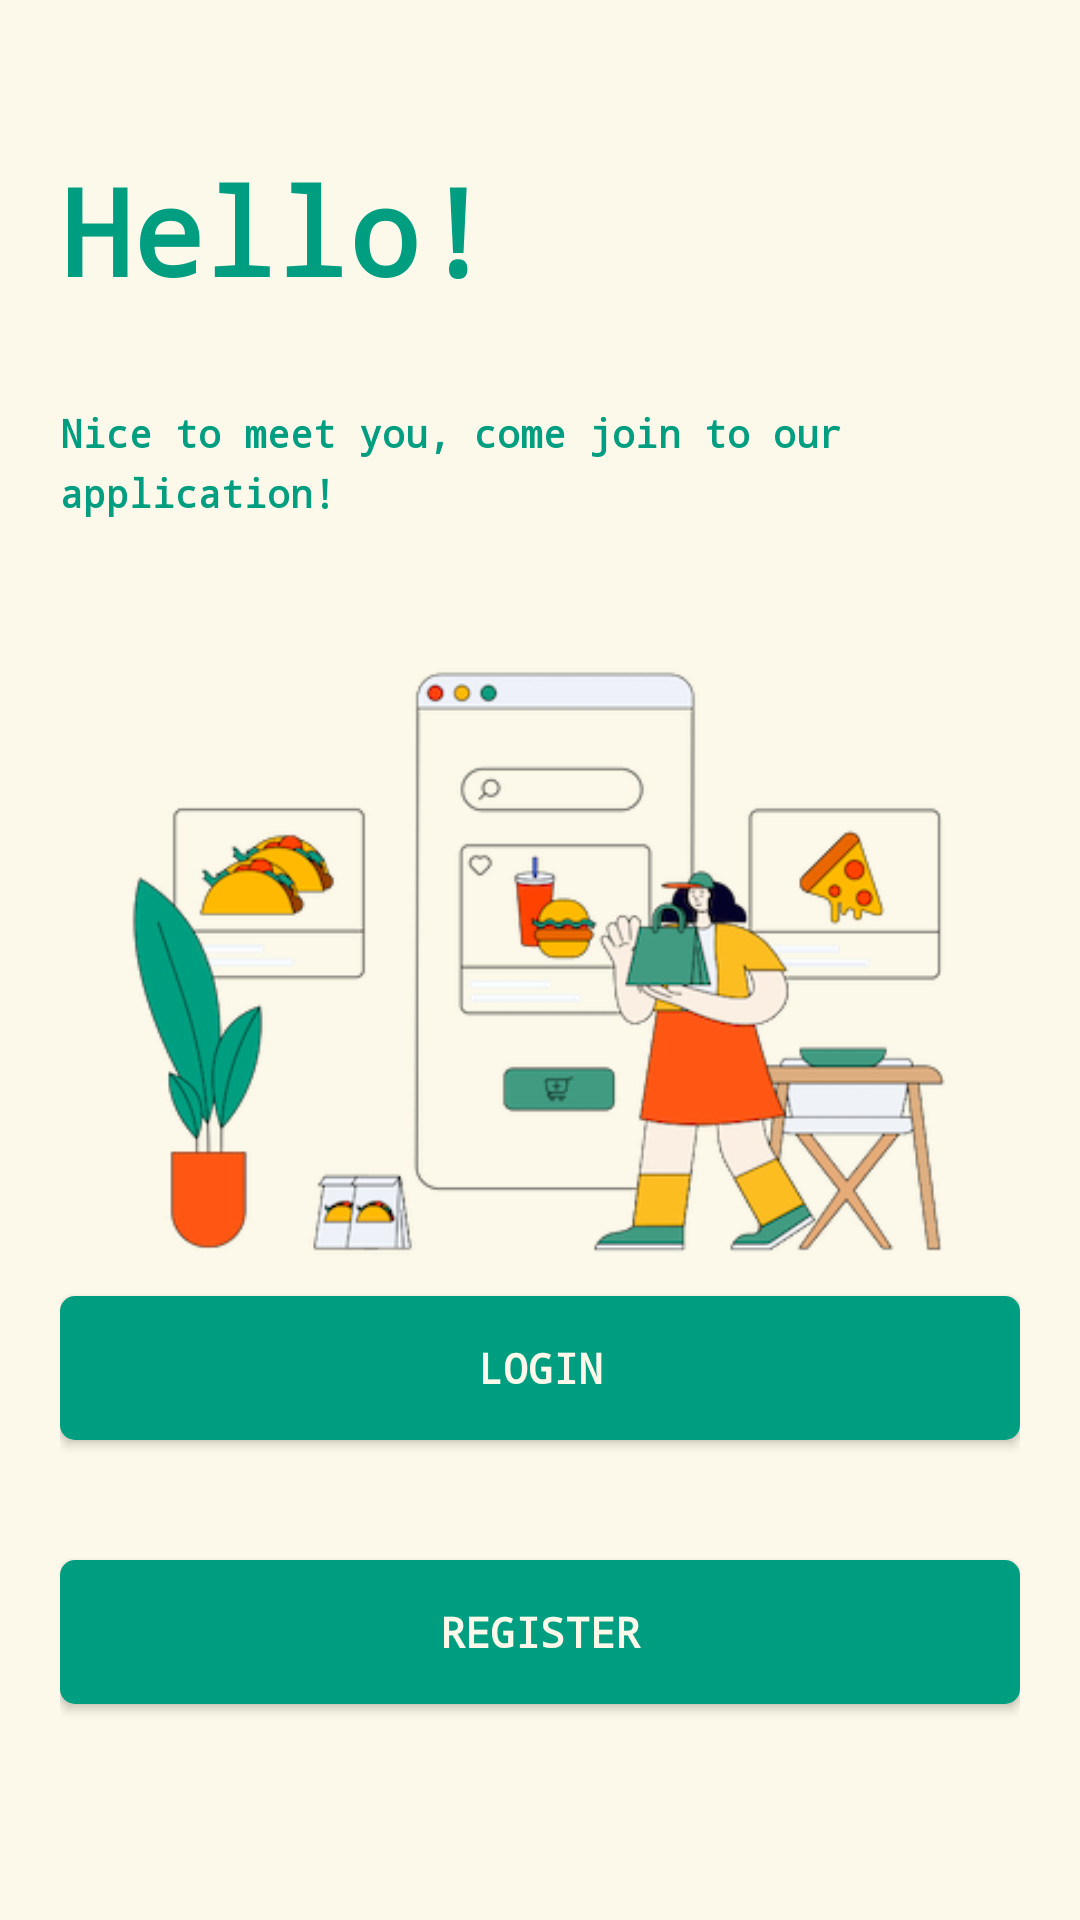

Layout XML and referenced resources for this Android screen:
<!-- AndroidManifest.xml: application theme Theme.LoginScreen -->
<!-- res/layout/activity_main.xml -->
<?xml version="1.0" encoding="utf-8"?>
<androidx.constraintlayout.widget.ConstraintLayout xmlns:android="http://schemas.android.com/apk/res/android"
    xmlns:app="http://schemas.android.com/apk/res-auto"
    xmlns:tools="http://schemas.android.com/tools"
    android:layout_width="match_parent"
    android:layout_height="match_parent"
    tools:context=".MainActivity"
    android:background="@color/lightBeige"
    android:padding="20dp">

    <TextView
        android:id="@+id/started_page"
        android:layout_marginTop="30dp"
        android:layout_width="match_parent"
        android:layout_height="wrap_content"
        android:text="@string/Started"
        android:textColor="@color/MyGreen"
        android:fontFamily="monospace"
        android:textSize="40dp"
        android:textStyle="bold"
        app:layout_constraintEnd_toEndOf="parent"
        app:layout_constraintStart_toStartOf="parent"
        app:layout_constraintTop_toTopOf="parent" />

    <TextView
        android:id="@+id/sub_titel"
        android:layout_width="match_parent"
        android:layout_height="wrap_content"
        android:layout_marginTop="32dp"
        android:fontFamily="monospace"
        android:lineHeight="20sp"
        android:text="@string/sub_titel"
        android:textColor="@color/MyGreen"
        android:textSize="13sp"
        android:textStyle="bold"
        app:layout_constraintEnd_toEndOf="parent"
        app:layout_constraintStart_toStartOf="parent"
        app:layout_constraintTop_toBottomOf="@+id/started_page" />

    <ImageView
        android:id="@+id/foodImg"
        android:layout_width="346dp"
        android:layout_height="220dp"
        android:contentDescription="@string/food_img"
        android:src="@drawable/food"
        app:layout_constraintBottom_toBottomOf="parent"
        app:layout_constraintEnd_toEndOf="parent"
        app:layout_constraintStart_toStartOf="parent"
        app:layout_constraintTop_toTopOf="parent" />


    <androidx.appcompat.widget.AppCompatButton
        android:id="@+id/btn_login"
        style="@style/MyButton"
        android:layout_width="match_parent"
        android:layout_height="wrap_content"
        android:layout_marginBottom="40dp"
        android:text="@string/btn_login"
        app:layout_constraintBottom_toTopOf="@id/btn_register"
        app:layout_constraintEnd_toEndOf="parent"
        app:layout_constraintHorizontal_bias="0.4"
        app:layout_constraintStart_toStartOf="parent" />

    <androidx.appcompat.widget.AppCompatButton
        android:id="@+id/btn_register"
        style="@style/MyButton"
        android:layout_width="match_parent"
        android:layout_height="wrap_content"
        android:layout_marginBottom="52dp"
        android:text="@string/btn_register"
        app:layout_constraintBottom_toBottomOf="parent"
        app:layout_constraintEnd_toEndOf="parent"
        app:layout_constraintStart_toStartOf="parent" />


</androidx.constraintlayout.widget.ConstraintLayout>
<!-- resources referenced by this layout -->
<resources>
  <color name="MyGreen">#009E80</color>
  <color name="lightBeige">#FCF9EA</color>
  <!-- drawable food: png bitmap (drawable, 52409 bytes) -->
  <string name="Started">Hello!</string>
  <string name="btn_login">Login</string>
  <string name="btn_register">Register</string>
  <string name="food_img">food img</string>
  <string name="sub_titel">Nice to meet you, come join to our application!</string>
  <style name="MyButton">
         <item name="android:background">@drawable/bg_button </item>
          <item name="android:textColor">@color/lightBeige</item>
          <item name="android:textSize">14sp</item>
          <item name="android:textStyle">bold</item>
          <item name="fontFamily">monospace</item>
  
      </style>
  <style name="Theme.LoginScreen" parent="Theme.MaterialComponents.DayNight.NoActionBar">
          
          <item name="colorPrimary">@color/lightBeige</item>
          <item name="colorPrimaryVariant">@color/Beige</item>
          <item name="colorOnPrimary">@color/white</item>
          
          <item name="colorSecondary">@color/teal_200</item>
          <item name="colorSecondaryVariant">@color/teal_700</item>
          <item name="colorOnSecondary">@color/black</item>
          
          <item name="android:statusBarColor" tools:targetApi="l">?attr/colorPrimaryVariant</item>
          
      </style>
  <!-- drawable bg_button (drawable) -->
  <?xml version="1.0" encoding="utf-8"?>
  <shape xmlns:android="http://schemas.android.com/apk/res/android"
  
      android:shape="rectangle">
      <solid android:color="@color/MyGreen"/>
      <corners android:radius="5dp"/>
  
  
  
  
  </shape>
  <color name="Beige">#FFF2D2</color>
  <color name="white">#FFFFFFFF</color>
  <color name="teal_200">#FF03DAC5</color>
  <color name="teal_700">#FF018786</color>
  <color name="black">#FF000000</color>
</resources>
